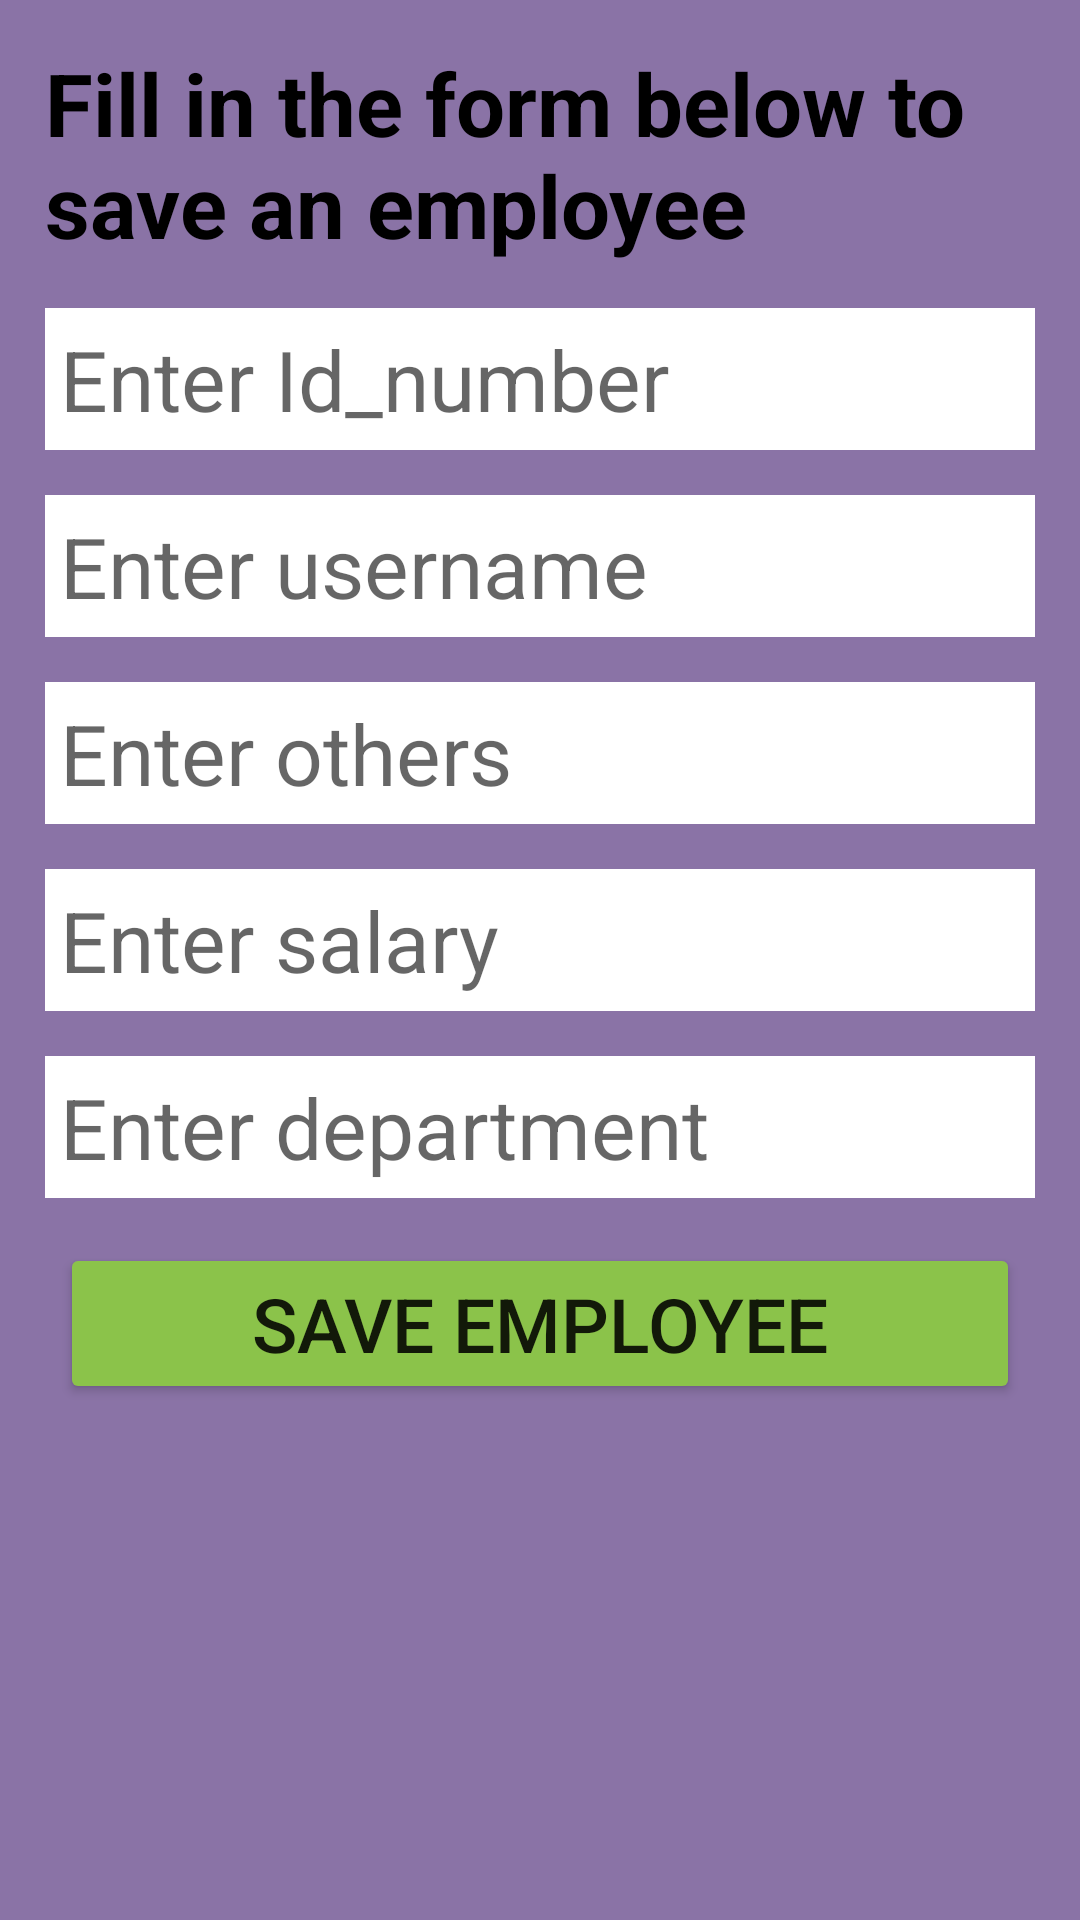

Produce the Android XML layout that renders to this screen, including the resource entries it uses.
<!-- AndroidManifest.xml: application theme Theme.NyatiNavigationDrawer -->
<!-- res/layout/fragment_post.xml -->
<?xml version="1.0" encoding="utf-8"?>
<FrameLayout xmlns:android="http://schemas.android.com/apk/res/android"
    xmlns:tools="http://schemas.android.com/tools"
    android:layout_width="match_parent"
    android:layout_height="match_parent"
    tools:context=".ui.post.PostFragment">
    <LinearLayout
        android:layout_width="match_parent"
        android:layout_height="match_parent"
        android:background="#8A73A6"
        android:orientation="vertical">
        <TextView
            android:layout_width="match_parent"
            android:layout_height="wrap_content"
            android:text="Fill in the form below to save an employee"
            android:textSize="29sp"
            android:textColor="@color/black"
            android:textStyle="bold"
            android:layout_margin="15dp"
            />
        <EditText
            android:layout_width="match_parent"
            android:layout_height="wrap_content"
            android:background="@color/white"
            android:padding="5dp"
            android:hint="Enter Id_number"
            android:textSize="28sp"
            android:layout_marginLeft="15dp"
            android:layout_marginRight="15dp"
            android:layout_marginBottom="15dp"
            android:id="@+id/id_number"/>
        <EditText
            android:layout_width="match_parent"
            android:layout_height="wrap_content"
            android:background="@color/white"
            android:padding="5dp"
            android:hint="Enter username"
            android:textSize="28sp"
            android:layout_marginLeft="15dp"
            android:layout_marginRight="15dp"
            android:layout_marginBottom="15dp"
            android:id="@+id/username"/>
        <EditText
            android:layout_width="match_parent"
            android:layout_height="wrap_content"
            android:background="@color/white"
            android:padding="5dp"
            android:hint="Enter others"
            android:textSize="28sp"
            android:layout_marginLeft="15dp"
            android:layout_marginRight="15dp"
            android:layout_marginBottom="15dp"
            android:id="@+id/others"/>
        <EditText
            android:layout_width="match_parent"
            android:layout_height="wrap_content"
            android:background="@color/white"
            android:padding="5dp"
            android:hint="Enter salary"
            android:textSize="28sp"
            android:layout_marginLeft="15dp"
            android:layout_marginRight="15dp"
            android:layout_marginBottom="15dp"
            android:id="@+id/salary"/>
        <EditText
            android:layout_width="match_parent"
            android:layout_height="wrap_content"
            android:background="@color/white"
            android:padding="5dp"
            android:hint="Enter department"
            android:textSize="28sp"
            android:layout_marginLeft="15dp"
            android:layout_marginRight="15dp"
            android:layout_marginBottom="15dp"
            android:id="@+id/department"/>
        <Button
            android:layout_width="match_parent"
            android:layout_height="wrap_content"
            android:text="save employee"
            android:textSize="25sp"
            android:id="@+id/save"
            android:backgroundTint="#8BC34A"
            android:layout_marginRight="20dp"
            android:layout_marginLeft="20dp"/>


    </LinearLayout>

</FrameLayout>
<!-- resources referenced by this layout -->
<resources>
  <style name="Theme.NyatiNavigationDrawer" parent="Theme.MaterialComponents.DayNight.DarkActionBar">
          
          <item name="colorPrimary">@color/purple_500</item>
          <item name="colorPrimaryVariant">@color/purple_700</item>
          <item name="colorOnPrimary">@color/white</item>
          
          <item name="colorSecondary">@color/teal_200</item>
          <item name="colorSecondaryVariant">@color/teal_700</item>
          <item name="colorOnSecondary">@color/black</item>
          
          <item name="android:statusBarColor">?attr/colorPrimaryVariant</item>
          
      </style>
  <!-- not gathered from this repository: default colours our renderer supplied (Android Studio template values) -->
  <color name="purple_500">#FF6200EE</color>
  <color name="purple_700">#FF3700B3</color>
  <color name="teal_200">#FF03DAC5</color>
  <color name="teal_700">#FF018786</color>
  <color name="black">#FF000000</color>
  <color name="white">#FFFFFFFF</color>
</resources>
